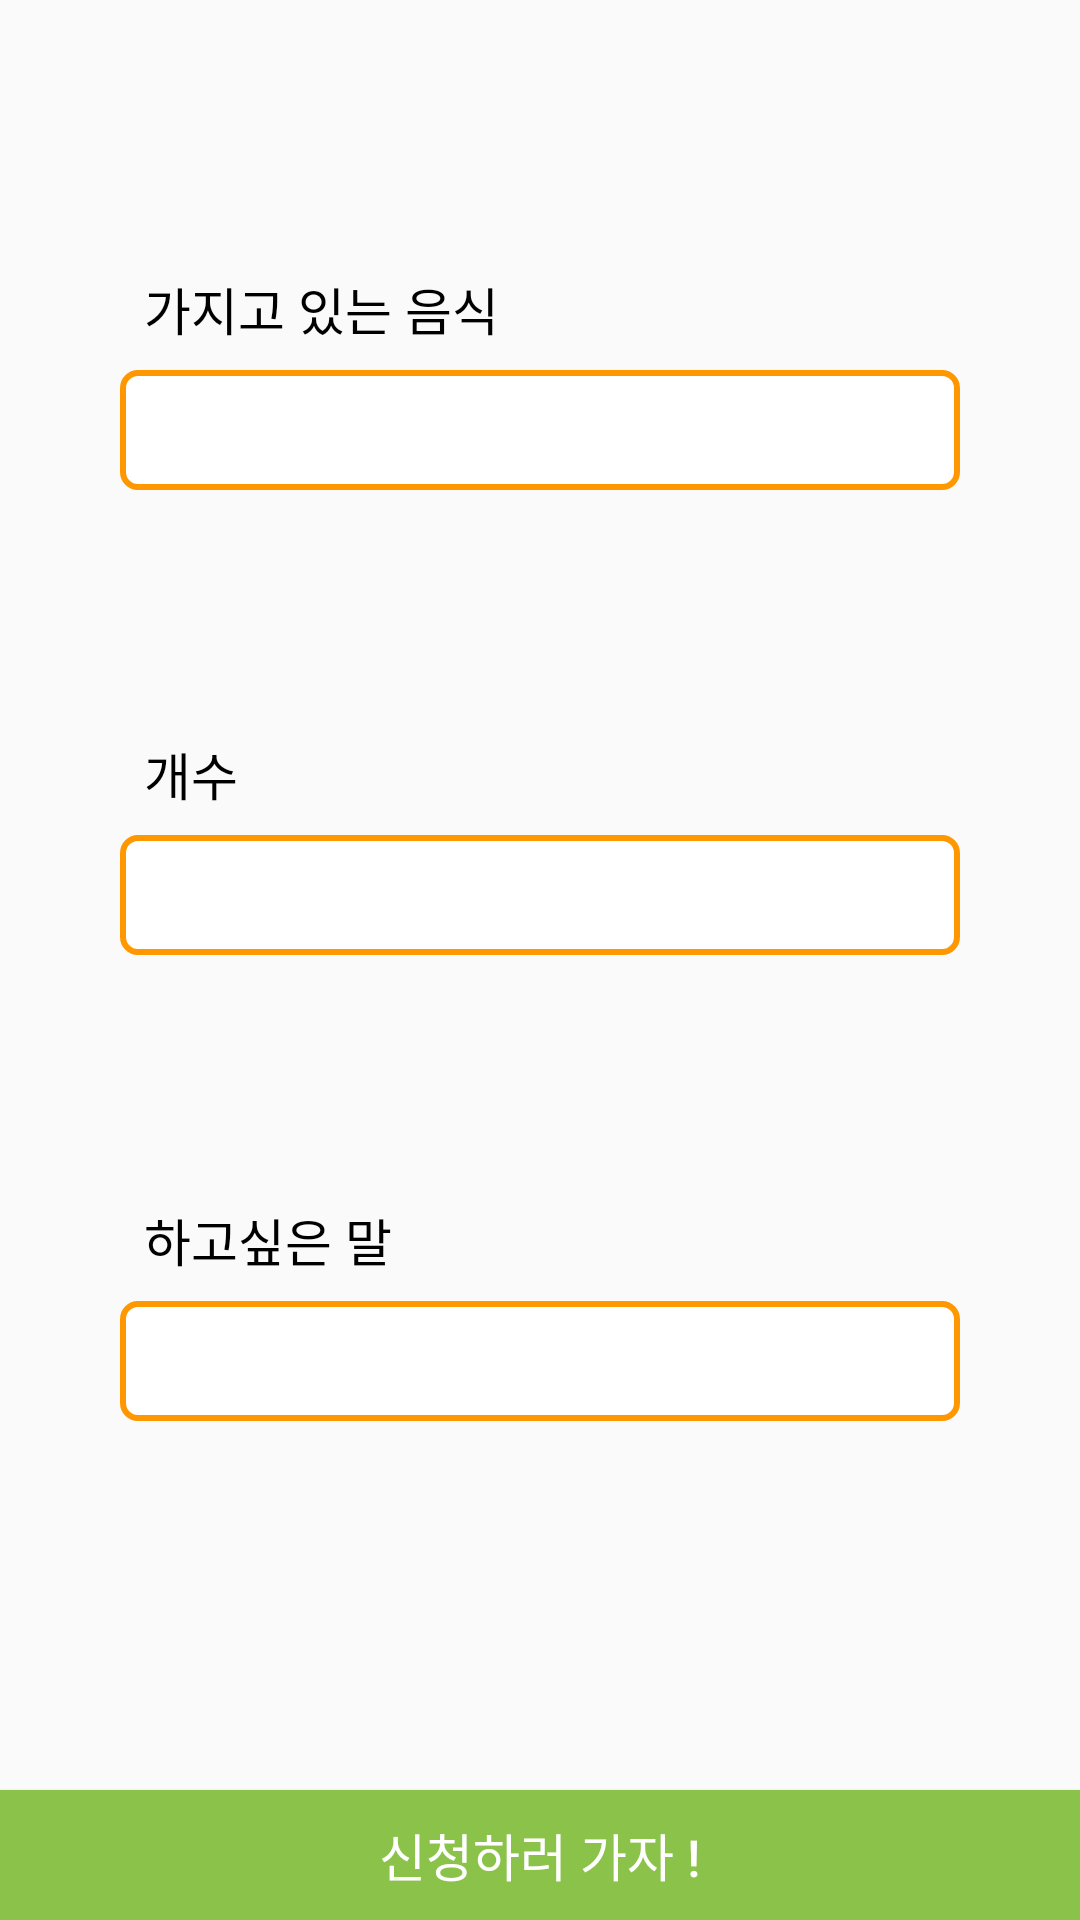

Write the Android layout XML for this screen, with the resource values it uses.
<!-- AndroidManifest.xml: application theme AppTheme -->
<!-- res/layout/activity_request.xml -->
<?xml version="1.0" encoding="utf-8"?>
<android.support.constraint.ConstraintLayout xmlns:android="http://schemas.android.com/apk/res/android"
    xmlns:app="http://schemas.android.com/apk/res-auto"
    xmlns:tools="http://schemas.android.com/tools"
    android:layout_width="match_parent"
    android:layout_height="match_parent"
    tools:context=".Activity.RequestActivity"
    android:background="#fafafa">

    <TextView
        android:id="@+id/textView4"
        android:layout_width="wrap_content"
        android:layout_height="wrap_content"
        android:layout_marginBottom="8dp"
        android:layout_marginStart="8dp"
        android:text="가지고 있는 음식"
        android:textColor="#000000"
        android:textSize="17sp"
        app:layout_constraintBottom_toTopOf="@+id/request_food"
        app:layout_constraintStart_toStartOf="@+id/request_food" />

    <EditText
        android:id="@+id/request_food"
        android:layout_width="0dp"
        android:layout_height="0dp"
        android:layout_marginEnd="40dp"
        android:layout_marginStart="40dp"
        android:layout_marginTop="8dp"
        android:background="@drawable/edit_radius"
        android:ems="10"
        android:inputType="textPersonName"
        app:layout_constraintBottom_toTopOf="@+id/request_count"
        app:layout_constraintDimensionRatio="7:1"
        app:layout_constraintEnd_toEndOf="parent"
        app:layout_constraintHorizontal_bias="0.5"
        app:layout_constraintStart_toStartOf="parent"
        app:layout_constraintTop_toTopOf="parent" />

    <TextView
        android:id="@+id/textView5"
        android:layout_width="wrap_content"
        android:layout_height="wrap_content"
        android:layout_marginBottom="8dp"
        android:layout_marginStart="8dp"
        android:text="개수"
        android:textColor="#000000"
        android:textSize="17sp"
        app:layout_constraintBottom_toTopOf="@+id/request_count"
        app:layout_constraintStart_toStartOf="@+id/request_count" />

    <EditText
        android:id="@+id/request_count"
        android:layout_width="0dp"
        android:layout_height="0dp"
        android:layout_marginEnd="40dp"
        android:layout_marginStart="40dp"
        android:background="@drawable/edit_radius"
        android:ems="10"
        android:inputType="textPersonName"
        app:layout_constraintBottom_toTopOf="@+id/request_comment"
        app:layout_constraintDimensionRatio="7:1"
        app:layout_constraintEnd_toEndOf="parent"
        app:layout_constraintHorizontal_bias="0.5"
        app:layout_constraintStart_toStartOf="parent"
        app:layout_constraintTop_toBottomOf="@+id/request_food" />

    <TextView
        android:id="@+id/textView6"
        android:layout_width="wrap_content"
        android:layout_height="wrap_content"
        android:layout_marginBottom="8dp"
        android:layout_marginStart="8dp"
        android:text="하고싶은 말"

        android:textColor="#000000"
        android:textSize="17sp"
        app:layout_constraintBottom_toTopOf="@+id/request_comment"
        app:layout_constraintStart_toStartOf="@+id/request_comment" />

    <EditText
        android:id="@+id/request_comment"
        android:layout_width="0dp"
        android:layout_height="0dp"
        android:layout_marginBottom="8dp"
        android:layout_marginEnd="40dp"
        android:layout_marginStart="40dp"
        android:background="@drawable/edit_radius"
        android:ems="10"
        android:inputType="textPersonName"
        app:layout_constraintBottom_toTopOf="@+id/request_button"
        app:layout_constraintDimensionRatio="7:1"
        app:layout_constraintEnd_toEndOf="parent"
        app:layout_constraintHorizontal_bias="0.5"
        app:layout_constraintStart_toStartOf="parent"
        app:layout_constraintTop_toBottomOf="@+id/request_count" />

    <Button
        android:id="@+id/request_button"
        android:layout_width="0dp"
        android:layout_height="0dp"
        android:background="@color/colorAccent"
        android:text="신청하러 가자 !"
        android:textColor="#ffffff"
        android:textSize="17sp"
        app:layout_constraintBottom_toBottomOf="parent"
        app:layout_constraintDimensionRatio="10:1.2"
        app:layout_constraintEnd_toEndOf="parent"
        app:layout_constraintStart_toStartOf="parent" />

</android.support.constraint.ConstraintLayout>
<!-- resources referenced by this layout -->
<resources>
  <color name="colorAccent">#8bc34a</color>
  <!-- drawable edit_radius (drawable) -->
  <?xml version="1.0" encoding="utf-8"?>
  <shape xmlns:android="http://schemas.android.com/apk/res/android">
      <stroke android:width="2dp" android:color="#ff9800"/>
      <solid android:color="#ffffff"/>
      <corners android:radius="5dp"/>
  </shape>
  <style name="AppTheme" parent="Theme.AppCompat.Light.NoActionBar">
          
          <item name="colorPrimary">@color/colorPrimary</item>
          <item name="colorPrimaryDark">@color/colorPrimaryDark</item>
          <item name="colorAccent">@color/colorAccent</item>
          <item name="android:navigationBarColor">@color/colorBag</item>
          <item name="android:windowContentTransitions">true</item>
          <item name="android:windowSharedElementEnterTransition">@transition/food_trans</item>
          <item name="android:windowSharedElementExitTransition">@transition/food_trans</item>
      </style>
  <color name="colorPrimary">#ff9800</color>
  <color name="colorPrimaryDark">#fb8c00</color>
  <color name="colorBag">#c25e00</color>
</resources>
